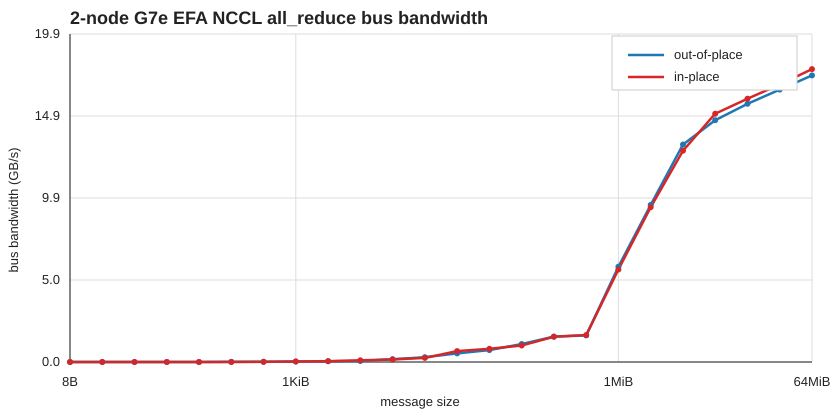

The table this chart was drawn from, first rows:
size_bytes, count, out_of_place_us, out_of_place_algbw_gbps, out_of_place_busbw_gbps, out_of_place_wrong, in_place_us, in_place_algbw_gbps, in_place_busbw_gbps, in_place_wrong
8, 2, 43.98, 0.0, 0.0, 0, 44.74, 0.0, 0.0, 0
16, 4, 40.67, 0.0, 0.0, 0, 44.04, 0.0, 0.0, 0
32, 8, 46.34, 0.0, 0.0, 0, 71.05, 0.0, 0.0, 0
64, 16, 49.92, 0.0, 0.0, 0, 42.68, 0.0, 0.0, 0
128, 32, 34.88, 0.0, 0.0, 0, 35.97, 0.0, 0.0, 0
256, 64, 37.78, 0.01, 0.01, 0, 61.68, 0.0, 0.0, 0
512, 128, 53.39, 0.01, 0.01, 0, 53.17, 0.01, 0.01, 0
1024, 256, 38.35, 0.03, 0.03, 0, 37.49, 0.03, 0.03, 0
2048, 512, 37.88, 0.05, 0.05, 0, 37.46, 0.05, 0.05, 0
4096, 1024, 72.58, 0.06, 0.06, 0, 40.7, 0.1, 0.1, 0
8192, 2048, 47.12, 0.17, 0.17, 0, 53.25, 0.15, 0.15, 0
16384, 4096, 56.54, 0.29, 0.29, 0, 64.3, 0.25, 0.25, 0
32768, 8192, 63.26, 0.52, 0.52, 0, 49.75, 0.66, 0.66, 0
65536, 16384, 91.42, 0.72, 0.72, 0, 82.38, 0.8, 0.8, 0
131072, 32768, 120.5, 1.09, 1.09, 0, 130.7, 1.0, 1.0, 0
262144, 65536, 170.0, 1.54, 1.54, 0, 171.7, 1.53, 1.53, 0
524288, 131072, 326.6, 1.61, 1.61, 0, 322.5, 1.63, 1.63, 0
1048576, 262144, 181.8, 5.77, 5.77, 0, 187.1, 5.6, 5.6, 0
2097152, 524288, 220.5, 9.51, 9.51, 0, 223.8, 9.37, 9.37, 0
4194304, 1048576, 318.5, 13.17, 13.17, 0, 327.9, 12.79, 12.79, 0
8388608, 2097152, 573.0, 14.64, 14.64, 0, 558.2, 15.03, 15.03, 0
16777216, 4194304, 1074, 15.63, 15.63, 0, 1052, 15.94, 15.94, 0
33554432, 8388608, 2035, 16.49, 16.49, 0, 1997, 16.8, 16.8, 0
67108864, 16777216, 3868, 17.35, 17.35, 0, 3786, 17.73, 17.73, 0
